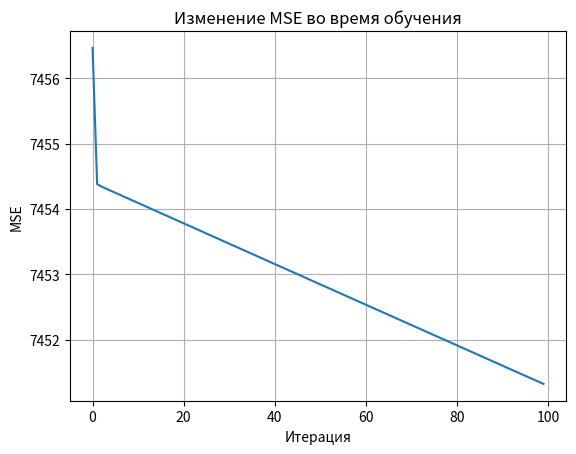
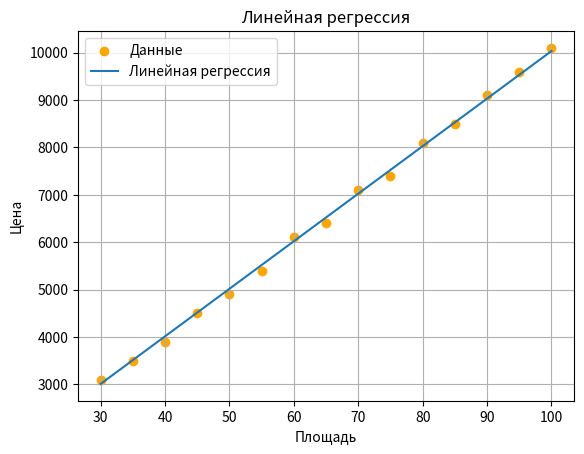

These charts were generated, in order, by the following Python code:
import numpy as np
import pandas as pd
import matplotlib.pyplot as plt

data = {
    "area": [30, 35, 40, 45, 50, 55, 60, 65, 70, 75,
             80, 85, 90, 95, 100],
    "price": [3100, 3500, 3900, 4500, 4900, 5400, 6100, 6400, 7100, 7400,
              8100, 8500, 9100, 9600, 10100]
}

df = pd.DataFrame(data)


# print(df.describe())

# df.plot(x="area", y="price")

# plt.show()

def predict(x, w, b):
    return w * x + b

def mse(y_true, y_pred):
    y_t = np.array(y_true)
    y_p = np.array(y_pred)

    return np.mean((y_t - y_p) ** 2)

def gradients(x, y, w, b):
    predictions = predict(x, w, b)
    errors = y - predictions
    dw = -2 * np.mean(x * errors)
    db = -2 * np.mean(errors)

    return dw, db


def train(x, y, w, b, learning_rate, iterations):
    mse_history = []

    for i in range(iterations):
        dw, db = gradients(x, y, w, b)

        w -= learning_rate * dw
        b -= learning_rate * db

        predictions = predict(x, w, b)
        loss = mse(y, predictions)

        mse_history.append((i, w, b, loss))

    return w, b, mse_history

w = 100
b = 0
learning_rate = 0.0001


w, b, history = train(df["area"], df["price"], w, b, learning_rate, 100)

predictions = predict(df["area"], w, b)

iterations = [row[0] for row in history]
losses = [row[3] for row in history]


plt.plot(iterations, losses)
plt.xlabel("Итерация")
plt.ylabel("MSE")
plt.title("Изменение MSE во время обучения")
plt.grid()
plt.show()

plt.scatter(df["area"], df["price"], label="Данные", color="orange")
plt.plot(df["area"], predictions, label="Линейная регрессия")

plt.xlabel("Площадь")
plt.ylabel("Цена")
plt.title("Линейная регрессия")
plt.legend()
plt.grid()
plt.show()
